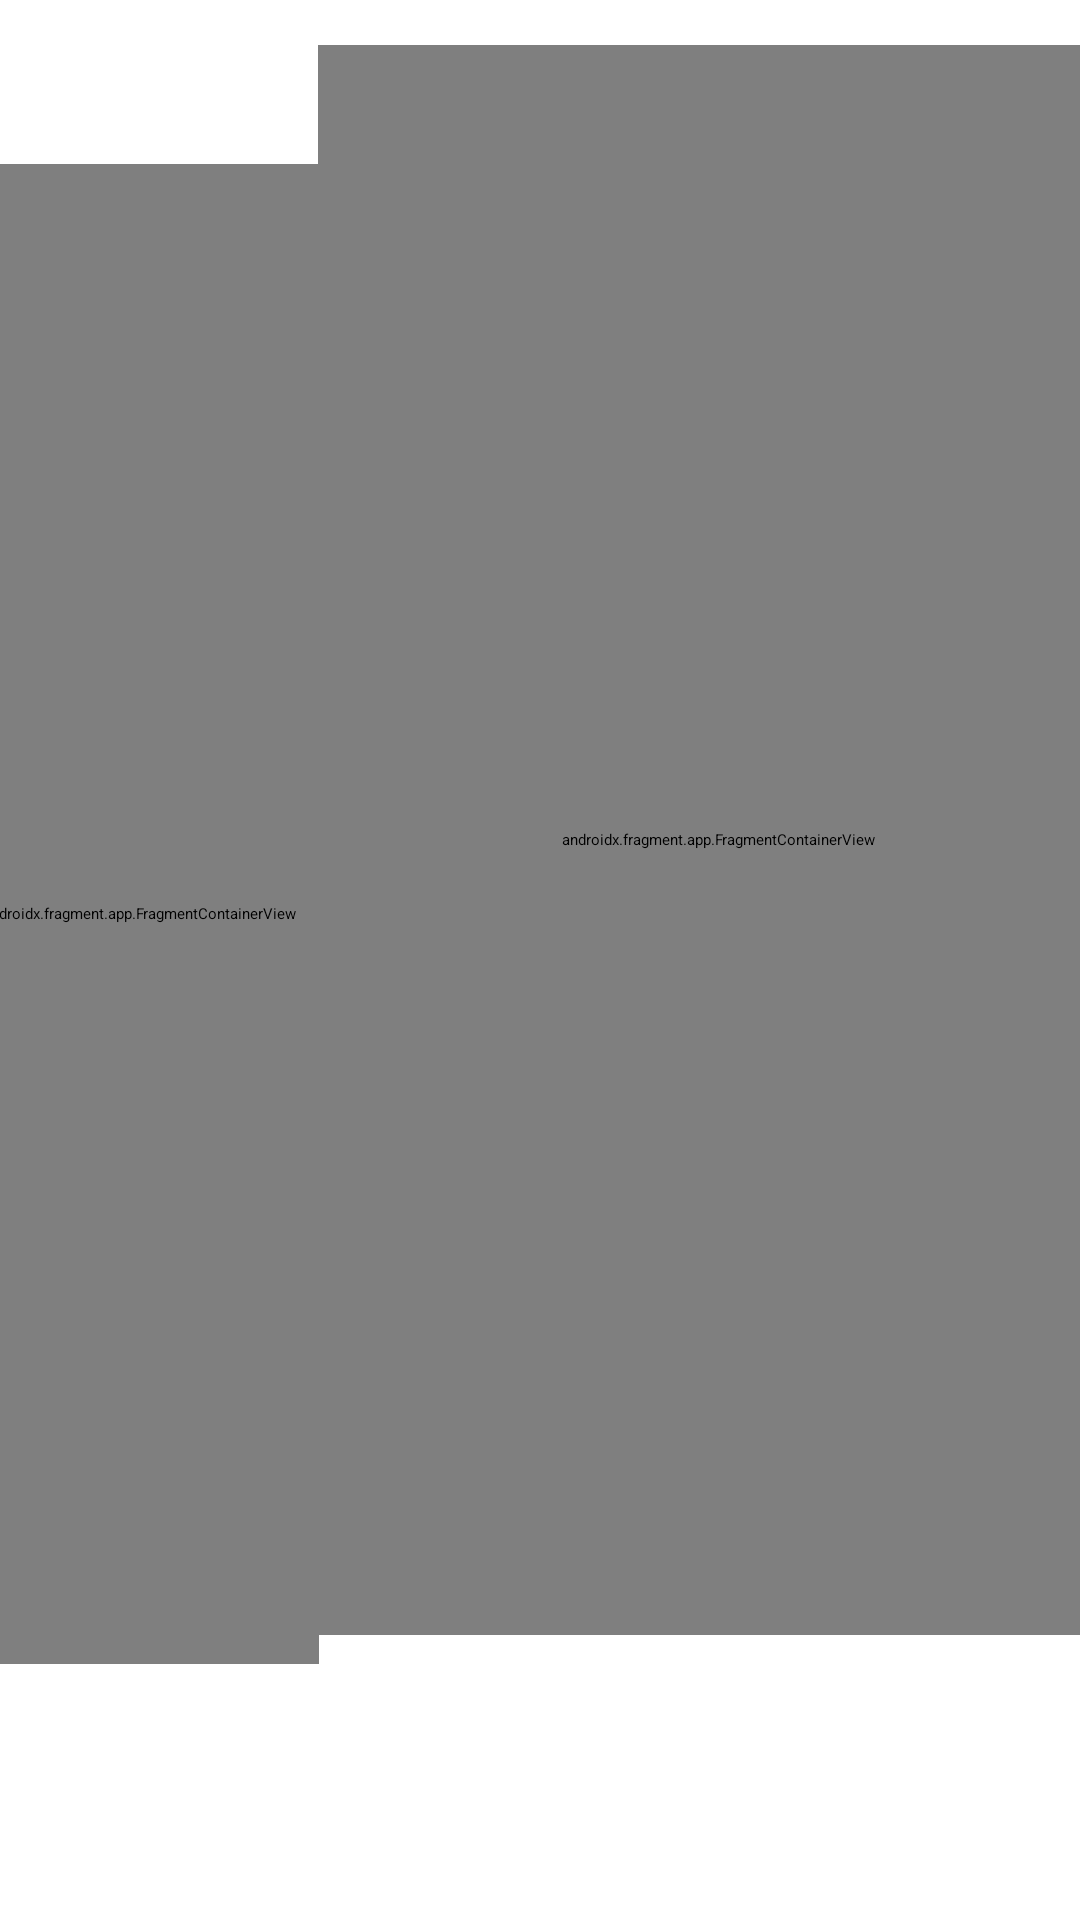

The Android layout XML behind this screen, and the referenced resources:
<!-- AndroidManifest.xml: application theme Theme.Proyecto_EcoRecolect_AEDII -->
<!-- res/layout/lyt_desarrollador.xml -->
<?xml version="1.0" encoding="utf-8"?>
<androidx.constraintlayout.widget.ConstraintLayout
    xmlns:android="http://schemas.android.com/apk/res/android"
    xmlns:app="http://schemas.android.com/apk/res-auto"
    xmlns:tools="http://schemas.android.com/tools"
    android:layout_width="match_parent"
    android:layout_height="match_parent"
    tools:context=".Desarrolladores.ActPrincipalDesarrolladores">

    <LinearLayout
        android:id="@+id/linearLayout2"
        android:layout_width="350dp"
        android:layout_height="50dp"
        android:layout_gravity="center"
        android:orientation="horizontal"
        app:layout_constraintBottom_toBottomOf="parent"
        app:layout_constraintEnd_toEndOf="parent"
        app:layout_constraintHorizontal_bias="0.491"
        app:layout_constraintStart_toStartOf="parent"
        app:layout_constraintTop_toBottomOf="@+id/fgtLista"
        app:layout_constraintVertical_bias="0.746">

        <androidx.constraintlayout.widget.ConstraintLayout
            android:layout_width="match_parent"
            android:layout_height="33dp"
            android:layout_gravity="center"
            android:background="@drawable/prueba_btn_background"
            android:onClick="regresarMenuPrincipal">

            <TextView
                android:layout_width="wrap_content"
                android:layout_height="wrap_content"
                android:text="REGRESAR AL PRINCIPAL"
                android:textColor="#ffffff"
                android:textSize="19sp"
                android:textStyle="bold"
                app:layout_constraintBottom_toBottomOf="parent"
                app:layout_constraintEnd_toEndOf="parent"
                app:layout_constraintStart_toStartOf="parent"
                app:layout_constraintTop_toTopOf="parent" />
        </androidx.constraintlayout.widget.ConstraintLayout>
    </LinearLayout>

    <LinearLayout
        android:id="@+id/linearLayout212"
        android:layout_width="350dp"
        android:layout_height="50dp"
        android:layout_gravity="center"
        android:orientation="horizontal"
        app:layout_constraintBottom_toTopOf="@+id/linearLayout2"
        app:layout_constraintEnd_toEndOf="parent"
        app:layout_constraintHorizontal_bias="0.491"
        app:layout_constraintStart_toStartOf="parent"
        app:layout_constraintTop_toBottomOf="@+id/fgtDetalle"
        app:layout_constraintVertical_bias="1.0">

        <androidx.constraintlayout.widget.ConstraintLayout
            android:layout_width="match_parent"
            android:layout_height="33dp"
            android:layout_gravity="center"
            android:background="@drawable/prueba_btn_background"
            android:onClick="regresarInicioSesion">

            <TextView
                android:layout_width="wrap_content"
                android:layout_height="wrap_content"
                android:text="REGRESAR AL INICIAR SESIÓN"
                android:textColor="#ffffff"
                android:textSize="19sp"
                android:textStyle="bold"
                app:layout_constraintBottom_toBottomOf="parent"
                app:layout_constraintEnd_toEndOf="parent"
                app:layout_constraintStart_toStartOf="parent"
                app:layout_constraintTop_toTopOf="parent" />
        </androidx.constraintlayout.widget.ConstraintLayout>

    </LinearLayout>

    <LinearLayout
        android:id="@+id/linearLayout213"
        android:layout_width="350dp"
        android:layout_height="80dp"
        android:layout_gravity="center"
        android:gravity="center"
        android:layout_marginTop="10dp"
        android:orientation="horizontal"
        app:layout_constraintBottom_toTopOf="@+id/fgtLista"
        app:layout_constraintEnd_toEndOf="parent"
        app:layout_constraintStart_toStartOf="parent"
        app:layout_constraintTop_toTopOf="parent">

        <androidx.constraintlayout.widget.ConstraintLayout
            android:layout_width="match_parent"
            android:layout_height="70dp"
            android:layout_gravity="center"
            android:background="@drawable/prueba_btn_background">

            <TextView
                android:layout_width="wrap_content"
                android:layout_height="wrap_content"
                android:text="DESARROLLADORES DE LA APLICACIÓN"
                android:gravity="center"
                android:textColor="#ffffff"
                android:textSize="21sp"
                android:textStyle="bold"
                app:layout_constraintBottom_toBottomOf="parent"
                app:layout_constraintEnd_toEndOf="parent"
                app:layout_constraintStart_toStartOf="parent"
                app:layout_constraintTop_toTopOf="parent" />
        </androidx.constraintlayout.widget.ConstraintLayout>

    </LinearLayout>

    <androidx.fragment.app.FragmentContainerView
        android:id="@+id/fgtLista"
        android:name="com.example.proyecto_ecorecolect_aedii.Desarrolladores.FragmentListaDesarrollador"
        android:layout_width="120dp"
        android:layout_height="500dp"
        android:layout_marginStart="2dp"
        android:layout_marginLeft="2dp"
        android:layout_marginTop="22dp"
        android:layout_marginBottom="143dp"
        app:layout_constraintBottom_toBottomOf="parent"
        app:layout_constraintEnd_toStartOf="@+id/fgtDetalle"
        app:layout_constraintStart_toStartOf="parent"
        app:layout_constraintTop_toBottomOf="@+id/linearLayout213" />

    <androidx.fragment.app.FragmentContainerView
        android:id="@+id/fgtDetalle"
        android:name="com.example.proyecto_ecorecolect_aedii.Desarrolladores.FragmentDetalleDesarrollador"
        android:layout_width="267dp"
        android:layout_height="530dp"
        android:layout_marginTop="140dp"
        android:layout_marginEnd="3dp"
        android:layout_marginRight="3dp"
        android:layout_marginBottom="150dp"
        app:layout_constraintBottom_toBottomOf="parent"
        app:layout_constraintEnd_toEndOf="parent"
        app:layout_constraintStart_toEndOf="@+id/fgtLista"
        app:layout_constraintTop_toTopOf="parent"
        app:layout_constraintVertical_bias="0.696" />

</androidx.constraintlayout.widget.ConstraintLayout>
<!-- resources referenced by this layout -->
<resources>

</resources>
